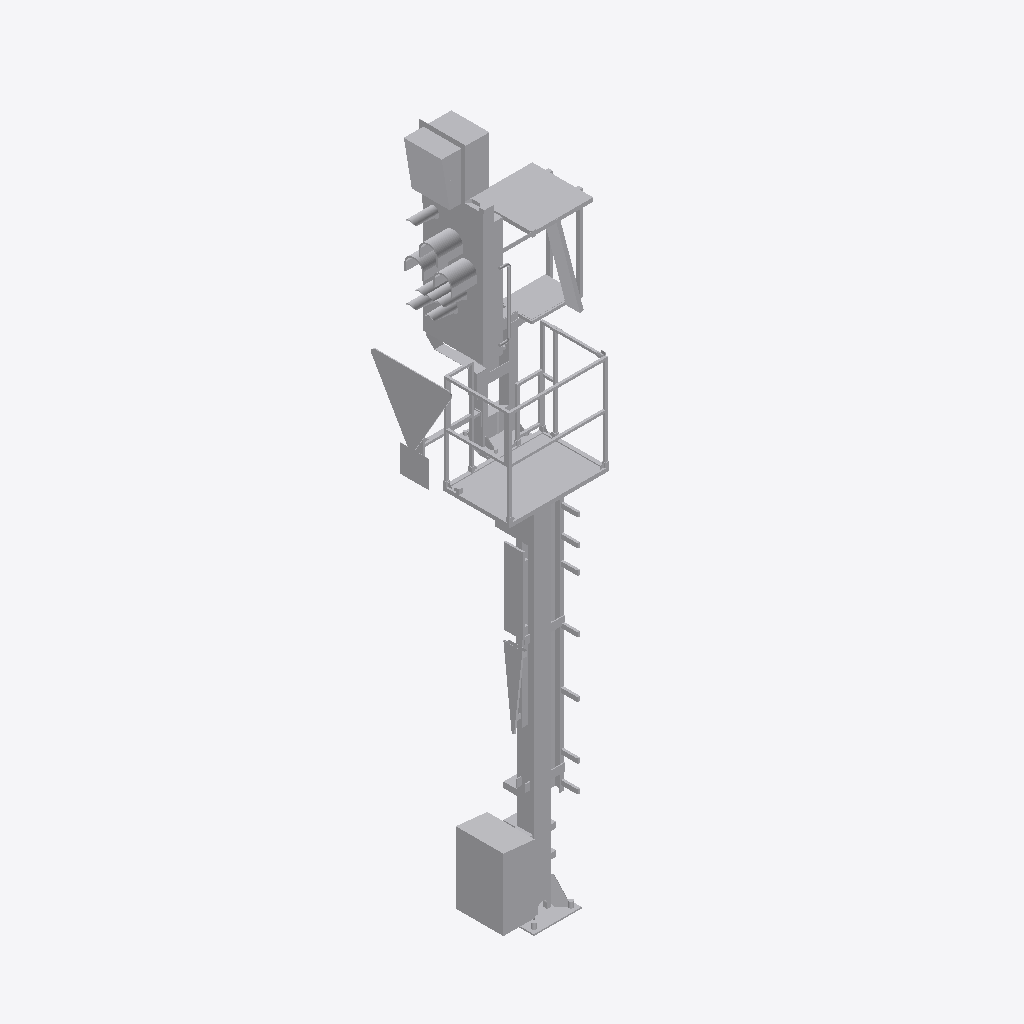
Isometric view of an IFC building model (IFC-SPF (STEP), schema IFC4, length unit metre), seen from the south-west, elements coloured by IFC class: 1 other element (light grey).
Extent 1.6 m × 1.3 m × 7.1 m (x, y, z). Elements (1): 1 IfcBuildingElementProxy.

HEADER;
FILE_DESCRIPTION(('ViewDefinition [ReferenceView_V1.2]'),'2;1');
FILE_NAME('2018_01','2022-11-28T18:40:33+01:00',(''),(''),'ODA SDAI 22.12','23.0.20.21 - Exporter 23.0.20.21 - Alternativ-UI','');
FILE_SCHEMA(('IFC4'));
ENDSEC;
DATA;
#98=IFCPROJECT('2$Wwm8czv6C8$LoOtG9ylw',#20,'2018_01',$,$,'','Projekt  Status',(#93),#90);
#101=IFCSITE('2$Wwm8czv6C8$LoOtG9ylu',#20,'Default',$,$,#100,$,$,.ELEMENT.,(48,8,15,359802),(11,34,47,783432),0.0,$,$);
#159=IFCBUILDINGELEMENTPROXY('2VU6DVA8n6Ww4C3aXf_K40',#20,'S 8000.5.7-1_M4100-A400-Zs3v-HS-Zo-R_LOD400-500:S 8000.5.7-1_M4100-A400-Zs3v-HS-Zo-R_l400:2497644',$,'S 8000.5.7-1_M4100-A400-Zs3v-HS-Zo-R_LOD400-500:S 8000.5.7-1_M4100-A400-Zs3v-HS-Zo-R_l400',#158,#156,'2497644',.NOTDEFINED.);
ENDSEC;
